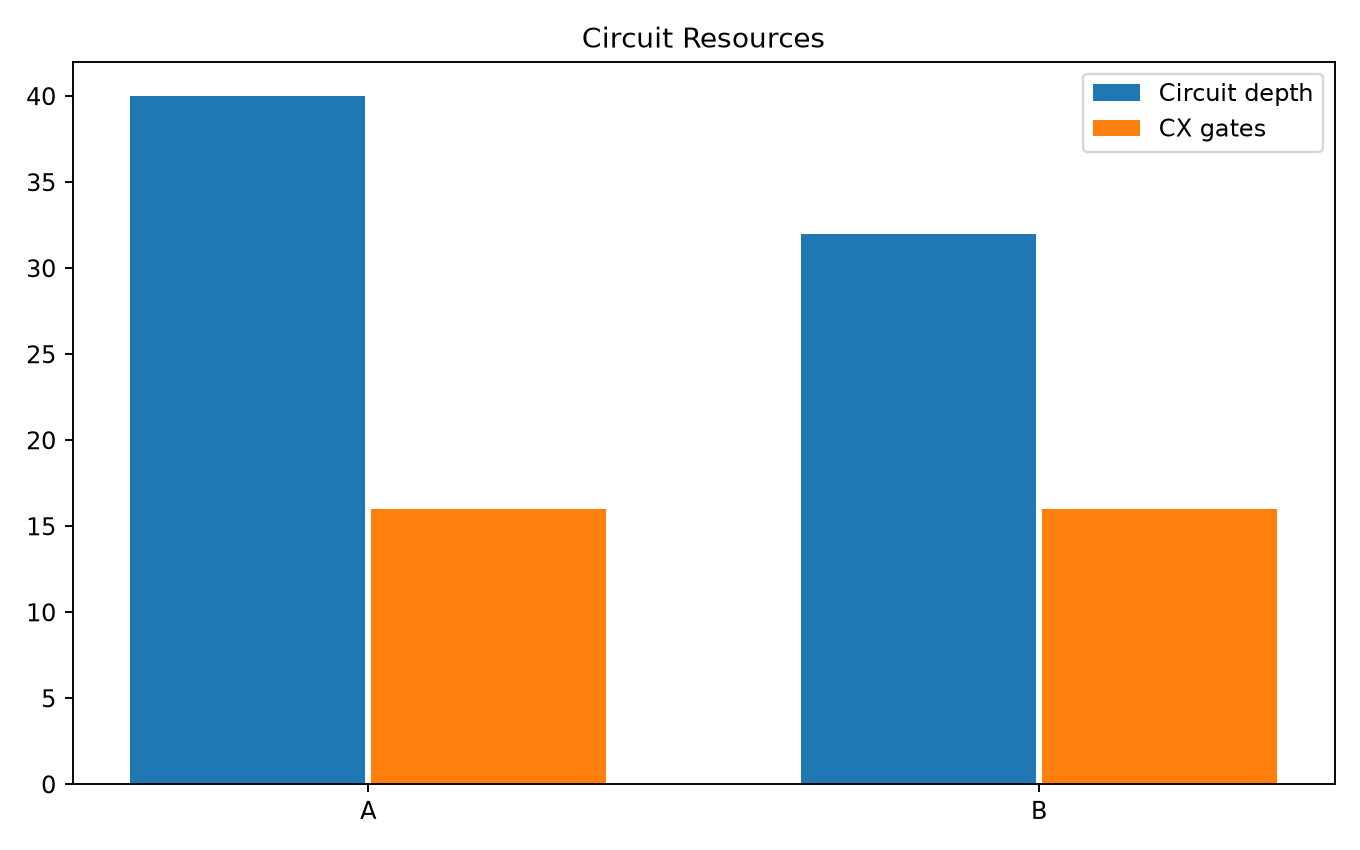

The file beside this chart, header and first rows:
processor, physical_qubits, depth, cx_gates, two_qubit_gates, explicit_swaps, circuit_width, reference_depth, reference_cx, depth_overhead, cx_overhead
A, 5, 40, 16, 16, 0, 5, 24, 10, 16, 6
B, 9, 32, 16, 16, 0, 9, 24, 10, 8, 6
